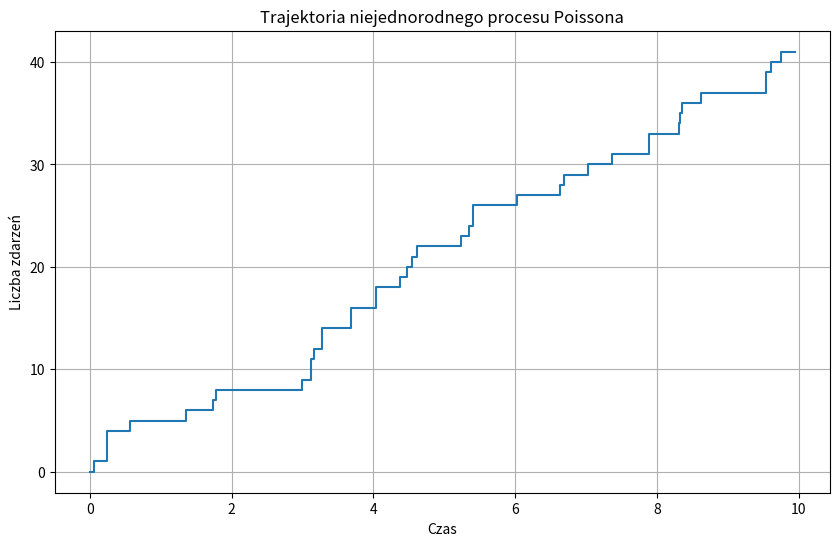
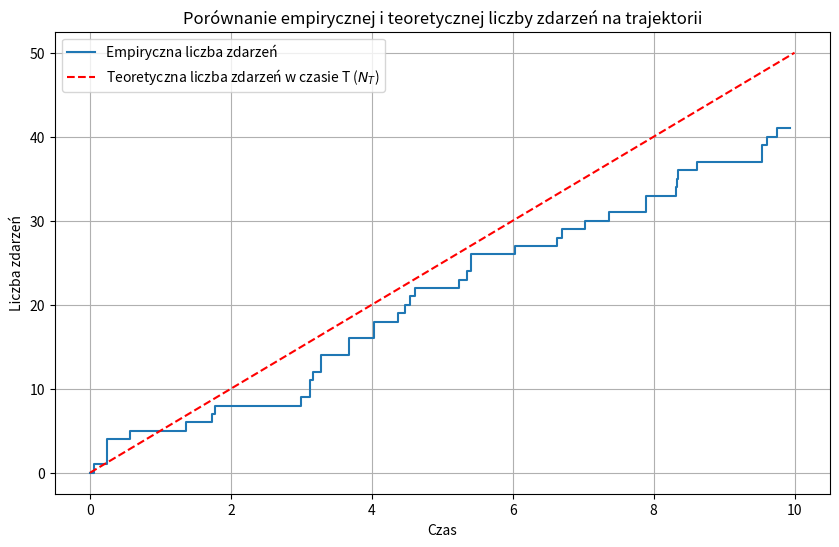

Write the Python code that produced these figures, in order.
import numpy as np
import scipy.integrate as spi
import matplotlib.pyplot as plt


def lambda_function(t):
    return 5 + 0.5 * np.sin(2 * np.pi * t / 24)


T = 10
num_samples = 200

# Wyznacz m(T) poprzez całkowanie funkcji lambda(t) od 0 do T
m_T = spi.quad(lambda_function, 0, T)

# Wygeneruj N_T z rozkładu Poissona o parametrze m(T)
N_T = np.random.poisson(m_T)

# Wygeneruj num_samples punktów czasowych w przedziale [0, T]
time_points = np.sort(np.random.uniform(0, T, num_samples))

# Wygeneruj num_samples czasów oczekiwania z dystrybuanty F(t) = m(t) / m(T)
waiting_times = np.array(
    [np.random.exponential(scale=1 / lambda_function(t)) for t in time_points]
)

# Liczba zdarzeń na interwałach czasowych
event_counts = np.random.poisson(waiting_times)

# Trajektoria procesu Poissona
trajectory = [(time_points[i], event_counts[i]) for i in range(num_samples)]

# Trajektorii
plt.figure(figsize=(10, 6))
plt.step(
    [point[0] for point in trajectory],
    np.cumsum([point[1] for point in trajectory]),
    where="post",
)
plt.xlabel("Czas")
plt.ylabel("Liczba zdarzeń")
plt.title("Trajektoria niejednorodnego procesu Poissona")
plt.grid(True)
plt.show()


# Wykres liczby zdarzeń na wygenerowanej trajektorii
plt.figure(figsize=(10, 6))
plt.step(
    [point[0] for point in trajectory],
    np.cumsum([point[1] for point in trajectory]),
    where="post",
    label="Empiryczna liczba zdarzeń",
)
plt.plot(
    [0, T], [0, N_T[0]], "r--", label="Teoretyczna liczba zdarzeń w czasie T ($N_T$)"
)
plt.xlabel("Czas")
plt.ylabel("Liczba zdarzeń")
plt.title("Porównanie empirycznej i teoretycznej liczby zdarzeń na trajektorii")
plt.grid(True)
plt.legend()

plt.show()
